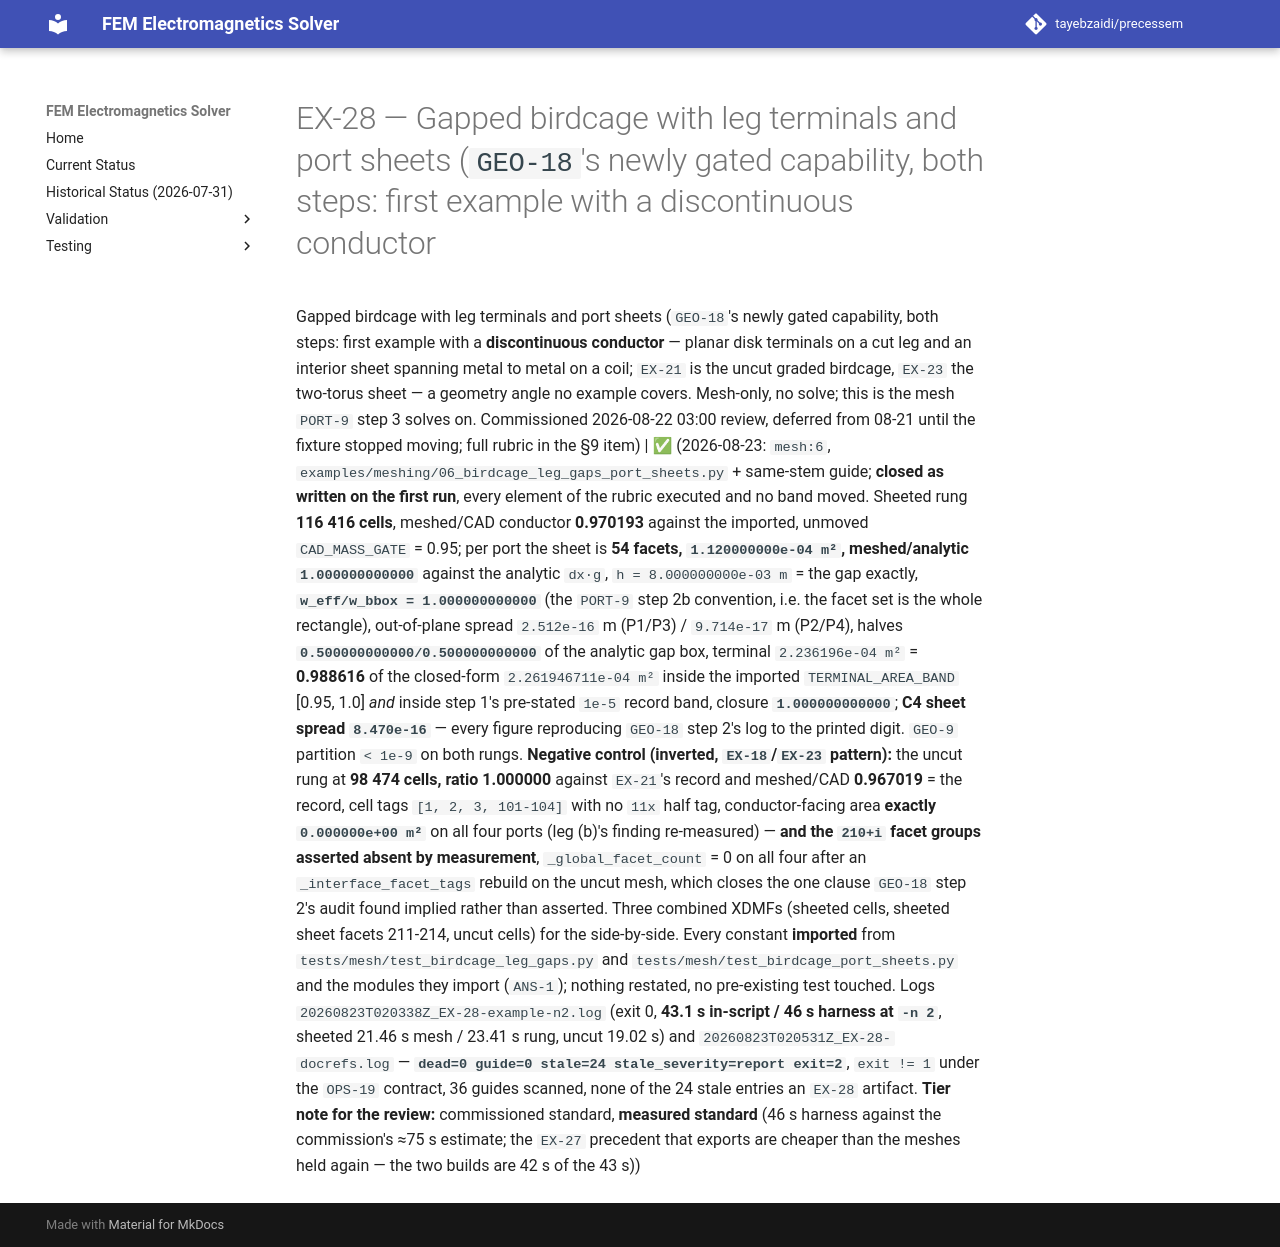

repository: tayebzaidi/precessem · page: planning/chunks/EX-28/index.html · generator: mkdocs

# EX-28 — Gapped birdcage with leg terminals and port sheets (`GEO-18`'s newly gated capability, both steps: first example with a discontinuous conductor

 Gapped birdcage with leg terminals and port sheets (`GEO-18`'s newly gated capability, both steps: first example with a **discontinuous conductor** — planar disk terminals on a cut leg and an interior sheet spanning metal to metal on a coil; `EX-21` is the uncut graded birdcage, `EX-23` the two-torus sheet — a geometry angle no example covers. Mesh-only, no solve; this is the mesh `PORT-9` step 3 solves on. Commissioned 2026-08-22 03:00 review, deferred from 08-21 until the fixture stopped moving; full rubric in the §9 item) | ✅ (2026-08-23: `mesh:6`, `examples/meshing/06_birdcage_leg_gaps_port_sheets.py` + same-stem guide; **closed as written on the first run**, every element of the rubric executed and no band moved. Sheeted rung **116 416 cells**, meshed/CAD conductor **0.970193** against the imported, unmoved `CAD_MASS_GATE` = 0.95; per port the sheet is **54 facets, `1.120000000e-04 m²`, meshed/analytic `1.000000000000`** against the analytic `dx·g`, `h = 8.000000000e-03 m` = the gap exactly, **`w_eff/w_bbox = 1.000000000000`** (the `PORT-9` step 2b convention, i.e. the facet set is the whole rectangle), out-of-plane spread `2.512e-16` m (P1/P3) / `9.714e-17` m (P2/P4), halves **`0.500000000000/0.500000000000`** of the analytic gap box, terminal `2.236196e-04 m²` = **0.988616** of the closed-form `2.261946711e-04 m²` inside the imported `TERMINAL_AREA_BAND` [0.95, 1.0] *and* inside step 1's pre-stated `1e-5` record band, closure **`1.000000000000`**; **C4 sheet spread `8.470e-16`** — every figure reproducing `GEO-18` step 2's log to the printed digit. `GEO-9` partition `< 1e-9` on both rungs. **Negative control (inverted, `EX-18`/`EX-23` pattern):** the uncut rung at **98 474 cells, ratio 1.000000** against `EX-21`'s record and meshed/CAD **0.967019** = the record, cell tags `[1, 2, 3, 101-104]` with no `11x` half tag, conductor-facing area **exactly `0.000000e+00 m²`** on all four ports (leg (b)'s finding re-measured) — **and the `210+i` facet groups asserted absent by measurement**, `_global_facet_count` = 0 on all four after an `_interface_facet_tags` rebuild on the uncut mesh, which closes the one clause `GEO-18` step 2's audit found implied rather than asserted. Three combined XDMFs (sheeted cells, sheeted sheet facets 211-214, uncut cells) for the side-by-side. Every constant **imported** from `tests/mesh/test_birdcage_leg_gaps.py` and `tests/mesh/test_birdcage_port_sheets.py` and the modules they import (`ANS-1`); nothing restated, no pre-existing test touched. Logs `20260823T020338Z_EX-28-example-n2.log` (exit 0, **43.1 s in-script / 46 s harness at `-n 2`**, sheeted 21.46 s mesh / 23.41 s rung, uncut 19.02 s) and `20260823T020531Z_EX-28-docrefs.log` — **`dead=0 guide=0 stale=24 stale_severity=report exit=2`**, `exit != 1` under the `OPS-19` contract, 36 guides scanned, none of the 24 stale entries an `EX-28` artifact. **Tier note for the review:** commissioned standard, **measured standard** (46 s harness against the commission's ≈75 s estimate; the `EX-27` precedent that exports are cheaper than the meshes held again — the two builds are 42 s of the 43 s)) 
